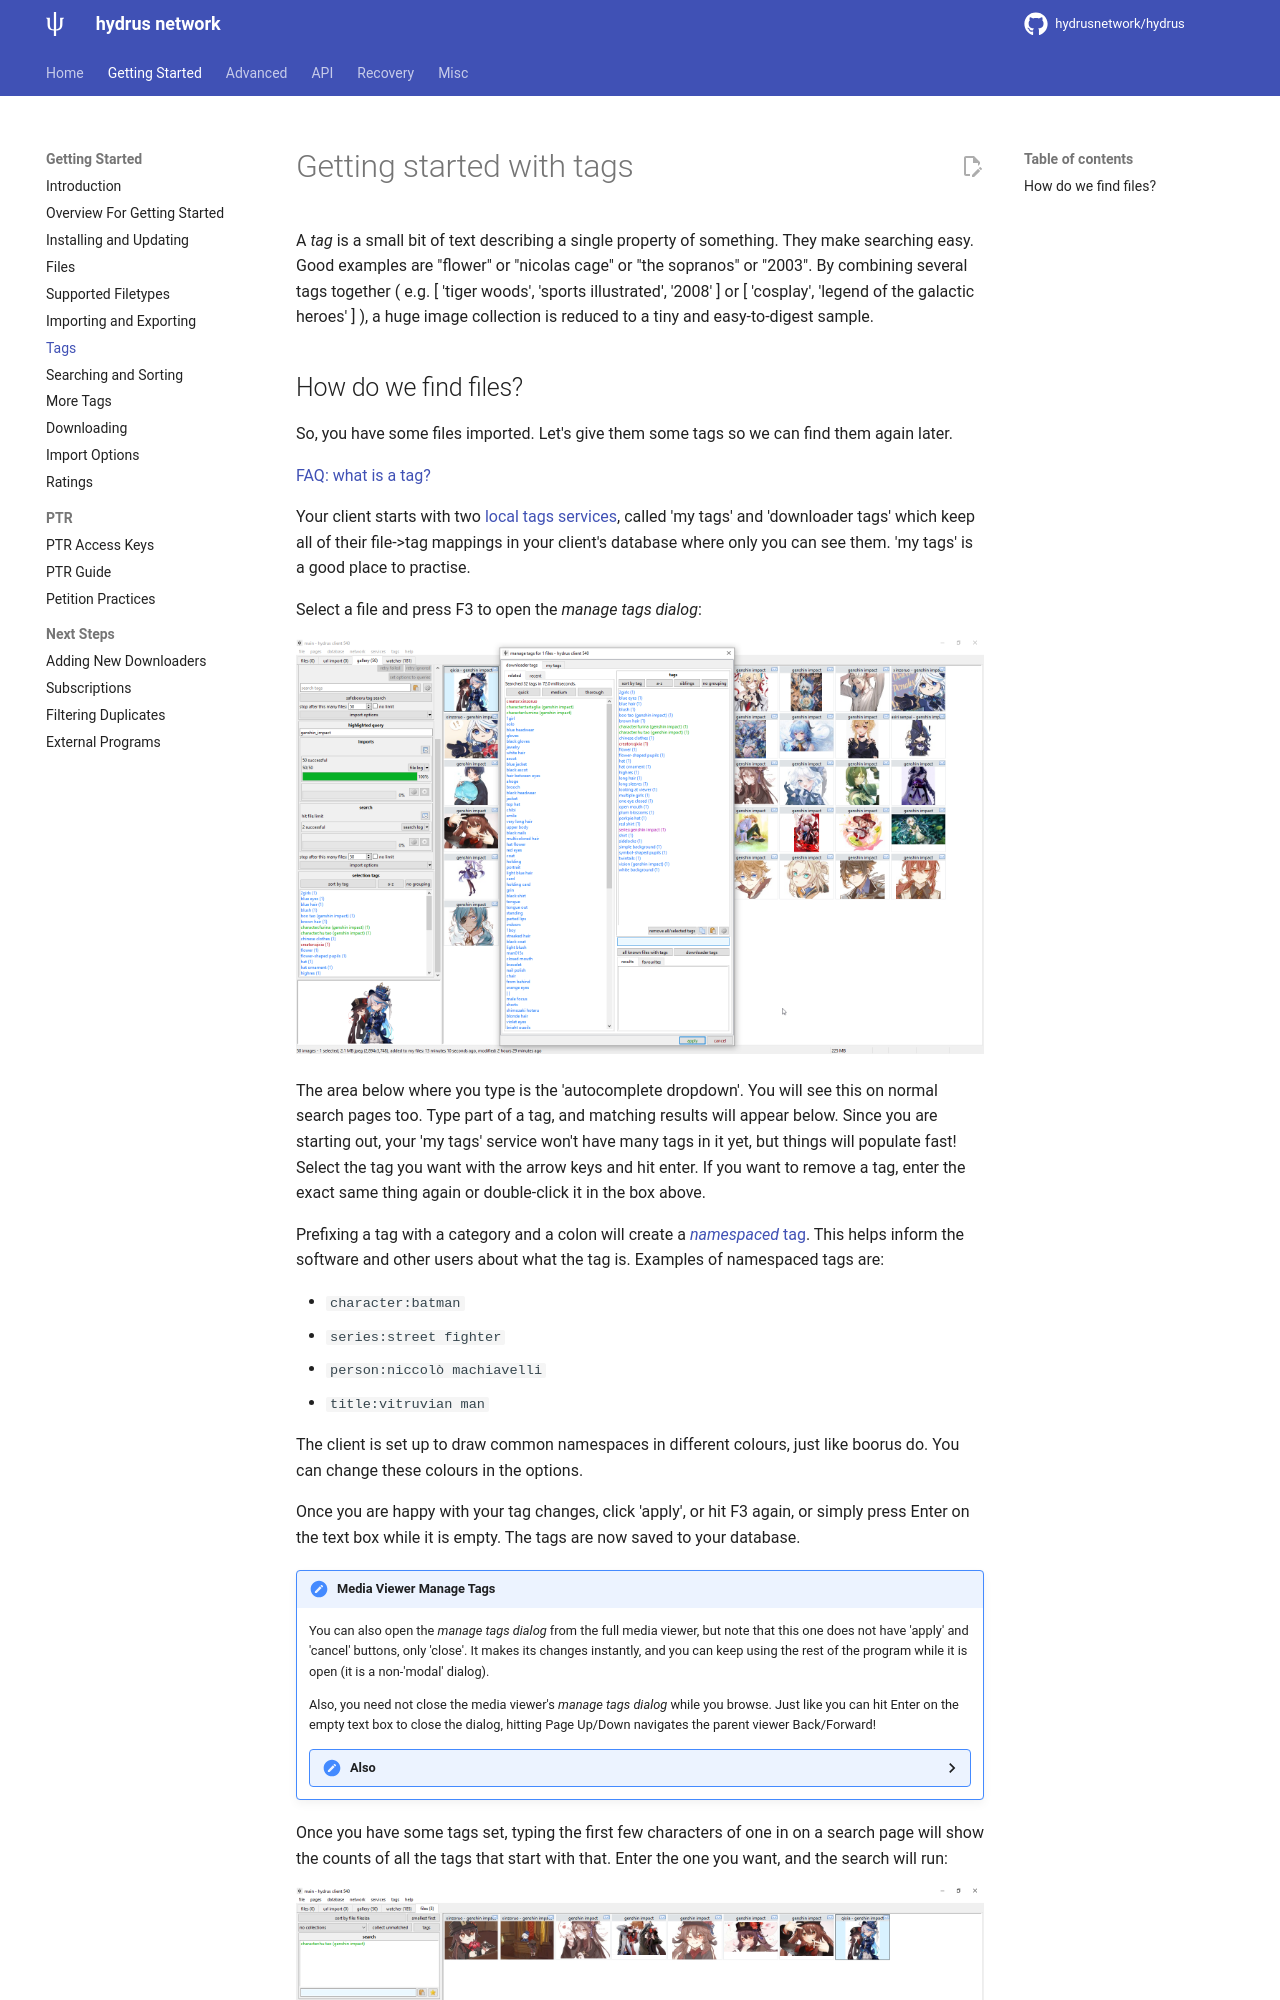

repository: KY22/HydrusKY · page: getting_started_tags.html · generator: mkdocs

---
title: Tags
---

# Getting started with tags
A _tag_ is a small bit of text describing a single property of something. They make searching easy. Good examples are "flower" or "nicolas cage" or "the sopranos" or "2003". By combining several tags together ( e.g. \[ 'tiger woods', 'sports illustrated', '2008' \] or \[ 'cosplay', 'legend of the galactic heroes' \] ), a huge image collection is reduced to a tiny and easy-to-digest sample.
